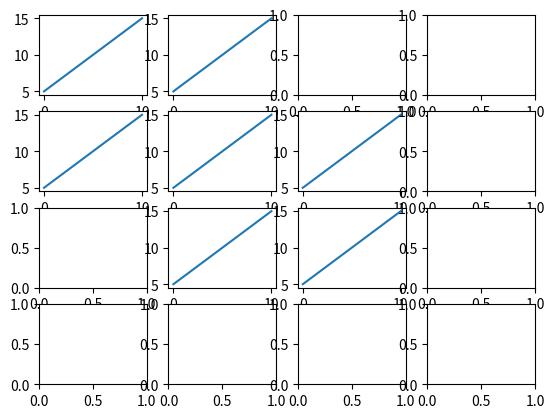

This figure's Python source: (Note: this script raises an exception after producing the figure.)
import matplotlib.pyplot as plt
import numpy as np
def linear_function(x):
    return x + 5

x = np.linspace(0, 10, 100)
y1 = linear_function(x)
y2 = linear_function(x)
y3 = linear_function(x)
y4 = linear_function(x)
y5 = linear_function(x)
y6 = linear_function(x)
y7 = linear_function(x)
y8 = linear_function(x)
fig1, axis1 = plt.subplots(nrows = 4, ncols = 4)


axis1[0,0].plot(x, y1)
axis1[0,1].plot(x, y2)
axis1[1,0].plot(x, y3)
axis1[1,1].plot(x, y4)
axis1[1,2].plot(x, y5)
axis1[2,1].plot(x, y6)
axis1[2,2].plot(x, y7)
plt.show()
fig1.savefig('/home/<user>/Desktop/savefig.png')

plt.scatter()
